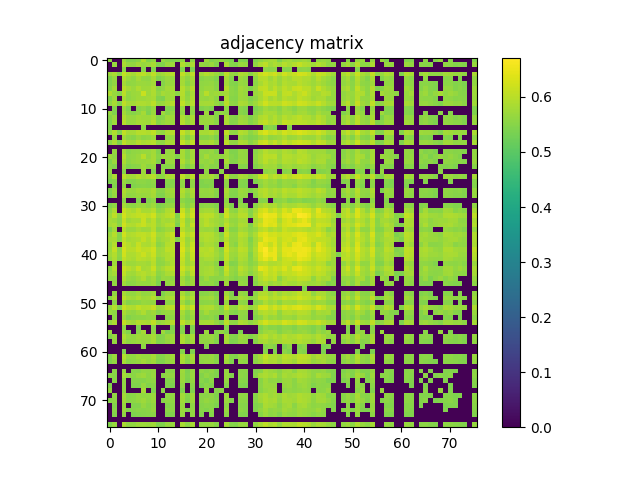

Values plotted in this chart, from the file beside it:
5.607999999999999652e-01, 0.000000000000000000e+00, 0.000000000000000000e+00, 5.723000000000000309e-01, 5.439399999999999791e-01, 5.480800000000000116e-01, 5.516400000000000192e-01, 5.920100000000000362e-01, 5.470300000000000162e-01, 5.609100000000000197e-01, 0.000000000000000000e+00, 5.687100000000000488e-01, 5.495900000000000230e-01, 5.442299999999999915e-01, 5.431099999999999817e-01, 5.598199999999999843e-01, 0.000000000000000000e+00, 5.563000000000000167e-01, 0.000000000000000000e+00, 0.000000000000000000e+00, 5.732500000000000373e-01, 5.435100000000000486e-01, 5.535600000000000520e-01, 5.625599999999999490e-01
0.000000000000000000e+00, 5.681500000000000439e-01, 0.000000000000000000e+00, 5.874000000000000332e-01, 5.664200000000000346e-01, 5.627199999999999980e-01, 5.794599999999999751e-01, 5.668699999999999850e-01, 5.720100000000000184e-01, 5.827099999999999502e-01, 5.463900000000000423e-01, 5.442799999999999860e-01, 5.697799999999999532e-01, 5.740499999999999492e-01, 0.000000000000000000e+00, 5.908700000000000063e-01, 5.638900000000000023e-01, 5.871600000000000152e-01, 0.000000000000000000e+00, 5.641699999999999493e-01, 5.598199999999999843e-01, 5.702700000000000546e-01, 5.474799999999999667e-01, 0.000000000000000000e+00
0.000000000000000000e+00, 0.000000000000000000e+00, 0.000000000000000000e+00, 5.508499999999999508e-01, 0.000000000000000000e+00, 0.000000000000000000e+00, 0.000000000000000000e+00, 5.481800000000000006e-01, 0.000000000000000000e+00, 5.446400000000000130e-01, 0.000000000000000000e+00, 0.000000000000000000e+00, 0.000000000000000000e+00, 0.000000000000000000e+00, 0.000000000000000000e+00, 5.449500000000000455e-01, 0.000000000000000000e+00, 5.423700000000000188e-01, 0.000000000000000000e+00, 0.000000000000000000e+00, 0.000000000000000000e+00, 0.000000000000000000e+00, 0.000000000000000000e+00, 0.000000000000000000e+00
5.723000000000000309e-01, 5.874000000000000332e-01, 5.508499999999999508e-01, 6.091999999999999638e-01, 5.880999999999999561e-01, 5.809299999999999464e-01, 5.997999999999999998e-01, 6.008700000000000152e-01, 5.842600000000000016e-01, 6.050900000000000167e-01, 5.706200000000000161e-01, 5.776400000000000423e-01, 5.914899999999999602e-01, 5.968700000000000117e-01, 0.000000000000000000e+00, 6.083899999999999864e-01, 5.786999999999999922e-01, 6.055000000000000382e-01, 0.000000000000000000e+00, 5.785000000000000142e-01, 5.934700000000000530e-01, 5.837299999999999711e-01, 5.699899999999999967e-01, 5.521599999999999842e-01
5.439399999999999791e-01, 5.664200000000000346e-01, 0.000000000000000000e+00, 5.880999999999999561e-01, 5.704200000000000381e-01, 5.593700000000000339e-01, 5.802100000000000035e-01, 5.625400000000000400e-01, 5.607699999999999907e-01, 5.806299999999999795e-01, 5.446299999999999475e-01, 5.538399999999999990e-01, 5.695200000000000262e-01, 5.676200000000000134e-01, 0.000000000000000000e+00, 5.818799999999999528e-01, 5.601099999999999968e-01, 5.802199999999999580e-01, 0.000000000000000000e+00, 5.518199999999999772e-01, 5.603700000000000347e-01, 5.579499999999999460e-01, 5.449399999999999800e-01, 0.000000000000000000e+00
5.480800000000000116e-01, 5.627299999999999525e-01, 0.000000000000000000e+00, 5.809299999999999464e-01, 5.593700000000000339e-01, 5.613000000000000211e-01, 5.706599999999999451e-01, 5.695999999999999952e-01, 5.678699999999999859e-01, 5.792699999999999516e-01, 0.000000000000000000e+00, 5.490099999999999980e-01, 5.670600000000000085e-01, 5.702399999999999691e-01, 0.000000000000000000e+00, 5.806700000000000195e-01, 5.529699999999999616e-01, 5.775599999999999623e-01, 0.000000000000000000e+00, 5.611399999999999721e-01, 5.631399999999999739e-01, 5.645900000000000363e-01, 5.524000000000000021e-01, 0.000000000000000000e+00
5.516400000000000192e-01, 5.794599999999999751e-01, 0.000000000000000000e+00, 5.997999999999999998e-01, 5.802100000000000035e-01, 5.706599999999999451e-01, 5.898700000000000054e-01, 5.734900000000000553e-01, 5.747700000000000031e-01, 5.895700000000000385e-01, 5.530300000000000216e-01, 5.593500000000000139e-01, 5.790399999999999991e-01, 5.812500000000000444e-01, 0.000000000000000000e+00, 5.967400000000000482e-01, 5.695700000000000207e-01, 5.953600000000000003e-01, 0.000000000000000000e+00, 5.635200000000000209e-01, 5.698400000000000132e-01, 5.714099999999999735e-01, 5.543500000000000094e-01, 0.000000000000000000e+00
5.920100000000000362e-01, 5.668800000000000505e-01, 5.481800000000000006e-01, 6.008700000000000152e-01, 5.625400000000000400e-01, 5.695999999999999952e-01, 5.734900000000000553e-01, 6.159200000000000230e-01, 5.739900000000000002e-01, 5.896799999999999820e-01, 5.593200000000000394e-01, 5.814599999999999769e-01, 5.739900000000000002e-01, 5.777600000000000513e-01, 5.542700000000000404e-01, 5.954800000000000093e-01, 5.570300000000000251e-01, 5.867499999999999938e-01, 0.000000000000000000e+00, 5.689999999999999503e-01, 5.989799999999999569e-01, 5.706999999999999851e-01, 5.767400000000000304e-01, 5.712500000000000355e-01
5.470300000000000162e-01, 5.720100000000000184e-01, 0.000000000000000000e+00, 5.842600000000000016e-01, 5.607699999999999907e-01, 5.678699999999999859e-01, 5.747700000000000031e-01, 5.739900000000000002e-01, 5.783500000000000307e-01, 5.822300000000000253e-01, 5.466400000000000148e-01, 5.428699999999999637e-01, 5.729300000000000503e-01, 5.740100000000000202e-01, 0.000000000000000000e+00, 5.923699999999999521e-01, 5.630899999999999794e-01, 5.904399999999999649e-01, 0.000000000000000000e+00, 5.678900000000000059e-01, 5.659800000000000386e-01, 5.738499999999999712e-01, 5.565200000000000147e-01, 0.000000000000000000e+00
5.609100000000000197e-01, 5.827099999999999502e-01, 5.446400000000000130e-01, 6.050900000000000167e-01, 5.806299999999999795e-01, 5.792699999999999516e-01, 5.895700000000000385e-01, 5.896799999999999820e-01, 5.822300000000000253e-01, 6.014500000000000401e-01, 5.643000000000000238e-01, 5.705500000000000016e-01, 5.823800000000000088e-01, 5.959999999999999742e-01, 0.000000000000000000e+00, 6.072899999999999965e-01, 5.735099999999999643e-01, 5.978200000000000180e-01, 0.000000000000000000e+00, 5.787700000000000067e-01, 5.808799999999999519e-01, 5.814799999999999969e-01, 5.658800000000000496e-01, 5.445900000000000185e-01
0.000000000000000000e+00, 5.463900000000000423e-01, 0.000000000000000000e+00, 5.706200000000000161e-01, 5.446299999999999475e-01, 0.000000000000000000e+00, 5.530300000000000216e-01, 5.593200000000000394e-01, 5.466400000000000148e-01, 5.643000000000000238e-01, 0.000000000000000000e+00, 0.000000000000000000e+00, 5.473799999999999777e-01, 5.532299999999999995e-01, 0.000000000000000000e+00, 5.668100000000000360e-01, 0.000000000000000000e+00, 5.617600000000000371e-01, 0.000000000000000000e+00, 5.434299999999999686e-01, 5.520699999999999497e-01, 5.454799999999999649e-01, 0.000000000000000000e+00, 0.000000000000000000e+00
5.687100000000000488e-01, 5.442799999999999860e-01, 0.000000000000000000e+00, 5.776400000000000423e-01, 5.538399999999999990e-01, 5.490099999999999980e-01, 5.593500000000000139e-01, 5.814599999999999769e-01, 5.428699999999999637e-01, 5.705500000000000016e-01, 0.000000000000000000e+00, 5.734099999999999753e-01, 5.505100000000000549e-01, 5.642099999999999893e-01, 0.000000000000000000e+00, 5.631399999999999739e-01, 0.000000000000000000e+00, 5.586799999999999544e-01, 0.000000000000000000e+00, 0.000000000000000000e+00, 5.719199999999999839e-01, 0.000000000000000000e+00, 5.516999999999999682e-01, 5.614099999999999646e-01
5.495900000000000230e-01, 5.697799999999999532e-01, 0.000000000000000000e+00, 5.914899999999999602e-01, 5.695200000000000262e-01, 5.670600000000000085e-01, 5.790399999999999991e-01, 5.739900000000000002e-01, 5.729300000000000503e-01, 5.823800000000000088e-01, 5.473799999999999777e-01, 5.505100000000000549e-01, 5.745500000000000052e-01, 5.766700000000000159e-01, 0.000000000000000000e+00, 5.888299999999999645e-01, 5.635799999999999699e-01, 5.871800000000000352e-01, 0.000000000000000000e+00, 5.631399999999999739e-01, 5.670399999999999885e-01, 5.683500000000000218e-01, 5.532299999999999995e-01, 0.000000000000000000e+00
5.442299999999999915e-01, 5.740499999999999492e-01, 0.000000000000000000e+00, 5.968700000000000117e-01, 5.676200000000000134e-01, 5.702399999999999691e-01, 5.812500000000000444e-01, 5.777600000000000513e-01, 5.740100000000000202e-01, 5.959999999999999742e-01, 5.532299999999999995e-01, 5.642099999999999893e-01, 5.766700000000000159e-01, 5.697299999999999587e-01, 0.000000000000000000e+00, 5.963300000000000267e-01, 5.686499999999999888e-01, 5.835700000000000331e-01, 0.000000000000000000e+00, 5.716999999999999860e-01, 5.710399999999999920e-01, 5.707200000000000051e-01, 5.544999999999999929e-01, 0.000000000000000000e+00
5.431099999999999817e-01, 0.000000000000000000e+00, 0.000000000000000000e+00, 0.000000000000000000e+00, 0.000000000000000000e+00, 0.000000000000000000e+00, 0.000000000000000000e+00, 5.542700000000000404e-01, 0.000000000000000000e+00, 0.000000000000000000e+00, 0.000000000000000000e+00, 0.000000000000000000e+00, 0.000000000000000000e+00, 0.000000000000000000e+00, 0.000000000000000000e+00, 0.000000000000000000e+00, 0.000000000000000000e+00, 0.000000000000000000e+00, 0.000000000000000000e+00, 0.000000000000000000e+00, 5.448800000000000310e-01, 0.000000000000000000e+00, 0.000000000000000000e+00, 0.000000000000000000e+00
5.598199999999999843e-01, 5.908700000000000063e-01, 5.449500000000000455e-01, 6.083899999999999864e-01, 5.818799999999999528e-01, 5.806700000000000195e-01, 5.967400000000000482e-01, 5.954899999999999638e-01, 5.923699999999999521e-01, 6.072899999999999965e-01, 5.668100000000000360e-01, 5.631399999999999739e-01, 5.888299999999999645e-01, 5.963300000000000267e-01, 0.000000000000000000e+00, 6.112300000000000511e-01, 5.802199999999999580e-01, 6.084899999999999753e-01, 0.000000000000000000e+00, 5.847200000000000175e-01, 5.836900000000000421e-01, 5.903100000000000014e-01, 5.712599999999999900e-01, 0.000000000000000000e+00
0.000000000000000000e+00, 5.638900000000000023e-01, 0.000000000000000000e+00, 5.786999999999999922e-01, 5.601099999999999968e-01, 5.529699999999999616e-01, 5.695700000000000207e-01, 5.570300000000000251e-01, 5.630899999999999794e-01, 5.735099999999999643e-01, 0.000000000000000000e+00, 0.000000000000000000e+00, 5.635799999999999699e-01, 5.686499999999999888e-01, 0.000000000000000000e+00, 5.802199999999999580e-01, 5.494799999999999685e-01, 5.773000000000000353e-01, 0.000000000000000000e+00, 5.532000000000000250e-01, 5.510199999999999543e-01, 5.598199999999999843e-01, 5.418199999999999683e-01, 0.000000000000000000e+00
5.563000000000000167e-01, 5.871600000000000152e-01, 5.423700000000000188e-01, 6.055000000000000382e-01, 5.802199999999999580e-01, 5.775599999999999623e-01, 5.953600000000000003e-01, 5.867499999999999938e-01, 5.904399999999999649e-01, 5.978200000000000180e-01, 5.617600000000000371e-01, 5.586799999999999544e-01, 5.871800000000000352e-01, 5.835700000000000331e-01, 0.000000000000000000e+00, 6.084899999999999753e-01, 5.773000000000000353e-01, 6.065199999999999481e-01, 0.000000000000000000e+00, 5.798299999999999566e-01, 5.785099999999999687e-01, 5.856000000000000094e-01, 5.643500000000000183e-01, 0.000000000000000000e+00
0.000000000000000000e+00, 0.000000000000000000e+00, 0.000000000000000000e+00, 0.000000000000000000e+00, 0.000000000000000000e+00, 0.000000000000000000e+00, 0.000000000000000000e+00, 0.000000000000000000e+00, 0.000000000000000000e+00, 0.000000000000000000e+00, 0.000000000000000000e+00, 0.000000000000000000e+00, 0.000000000000000000e+00, 0.000000000000000000e+00, 0.000000000000000000e+00, 0.000000000000000000e+00, 0.000000000000000000e+00, 0.000000000000000000e+00, 0.000000000000000000e+00, 0.000000000000000000e+00, 0.000000000000000000e+00, 0.000000000000000000e+00, 0.000000000000000000e+00, 0.000000000000000000e+00
0.000000000000000000e+00, 5.641800000000000148e-01, 0.000000000000000000e+00, 5.785000000000000142e-01, 5.518199999999999772e-01, 5.611399999999999721e-01, 5.635200000000000209e-01, 5.689999999999999503e-01, 5.678900000000000059e-01, 5.787700000000000067e-01, 5.434299999999999686e-01, 0.000000000000000000e+00, 5.631300000000000194e-01, 5.716999999999999860e-01, 0.000000000000000000e+00, 5.847200000000000175e-01, 5.532000000000000250e-01, 5.798299999999999566e-01, 0.000000000000000000e+00, 5.631699999999999484e-01, 5.603500000000000147e-01, 5.672399999999999665e-01, 5.501599999999999824e-01, 0.000000000000000000e+00
5.732500000000000373e-01, 5.598199999999999843e-01, 0.000000000000000000e+00, 5.934700000000000530e-01, 5.603700000000000347e-01, 5.631399999999999739e-01, 5.698400000000000132e-01, 5.989799999999999569e-01, 5.659800000000000386e-01, 5.808799999999999519e-01, 5.520699999999999497e-01, 5.719199999999999839e-01, 5.670399999999999885e-01, 5.710399999999999920e-01, 5.448800000000000310e-01, 5.836900000000000421e-01, 5.510199999999999543e-01, 5.785099999999999687e-01, 0.000000000000000000e+00, 5.603500000000000147e-01, 5.811399999999999899e-01, 5.621699999999999475e-01, 5.650100000000000122e-01, 5.605499999999999927e-01
5.435100000000000486e-01, 5.702700000000000546e-01, 0.000000000000000000e+00, 5.837299999999999711e-01, 5.579499999999999460e-01, 5.645799999999999708e-01, 5.714099999999999735e-01, 5.706999999999999851e-01, 5.738499999999999712e-01, 5.814899999999999514e-01, 5.454799999999999649e-01, 0.000000000000000000e+00, 5.683500000000000218e-01, 5.707200000000000051e-01, 0.000000000000000000e+00, 5.903199999999999559e-01, 5.598199999999999843e-01, 5.856000000000000094e-01, 0.000000000000000000e+00, 5.672399999999999665e-01, 5.621599999999999930e-01, 5.707299999999999596e-01, 5.520899999999999697e-01, 0.000000000000000000e+00
5.535600000000000520e-01, 5.474799999999999667e-01, 0.000000000000000000e+00, 5.699899999999999967e-01, 5.449399999999999800e-01, 5.524000000000000021e-01, 5.543500000000000094e-01, 5.767400000000000304e-01, 5.565200000000000147e-01, 5.658800000000000496e-01, 0.000000000000000000e+00, 5.516999999999999682e-01, 5.532299999999999995e-01, 5.544999999999999929e-01, 0.000000000000000000e+00, 5.712599999999999900e-01, 5.418199999999999683e-01, 5.643500000000000183e-01, 0.000000000000000000e+00, 5.501599999999999824e-01, 5.650100000000000122e-01, 5.520899999999999697e-01, 5.514799999999999702e-01, 0.000000000000000000e+00
5.625599999999999490e-01, 0.000000000000000000e+00, 0.000000000000000000e+00, 5.521599999999999842e-01, 0.000000000000000000e+00, 0.000000000000000000e+00, 0.000000000000000000e+00, 5.712500000000000355e-01, 0.000000000000000000e+00, 5.445900000000000185e-01, 0.000000000000000000e+00, 5.614099999999999646e-01, 0.000000000000000000e+00, 0.000000000000000000e+00, 0.000000000000000000e+00, 0.000000000000000000e+00, 0.000000000000000000e+00, 0.000000000000000000e+00, 0.000000000000000000e+00, 0.000000000000000000e+00, 5.605499999999999927e-01, 0.000000000000000000e+00, 0.000000000000000000e+00, 5.569699999999999651e-01
5.521200000000000552e-01, 5.853099999999999969e-01, 0.000000000000000000e+00, 6.013899999999999801e-01, 5.800600000000000200e-01, 5.778999999999999693e-01, 5.939100000000000490e-01, 5.797299999999999676e-01, 5.879699999999999926e-01, 5.987700000000000244e-01, 5.583099999999999730e-01, 5.570599999999999996e-01, 5.851800000000000335e-01, 5.869699999999999918e-01, 0.000000000000000000e+00, 6.076599999999999779e-01, 5.766700000000000159e-01, 6.035899999999999599e-01, 0.000000000000000000e+00, 5.764200000000000434e-01, 5.741500000000000492e-01, 5.837400000000000366e-01, 5.601699999999999458e-01, 0.000000000000000000e+00
5.427499999999999547e-01, 5.492399999999999505e-01, 0.000000000000000000e+00, 5.672000000000000375e-01, 5.483500000000000041e-01, 5.493299999999999850e-01, 5.578899999999999970e-01, 5.571599999999999886e-01, 5.522599999999999731e-01, 5.586799999999999544e-01, 0.000000000000000000e+00, 0.000000000000000000e+00, 5.516799999999999482e-01, 5.502200000000000424e-01, 0.000000000000000000e+00, 5.613500000000000156e-01, 0.000000000000000000e+00, 5.620000000000000551e-01, 0.000000000000000000e+00, 5.445799999999999530e-01, 5.518699999999999717e-01, 5.495999999999999774e-01, 0.000000000000000000e+00, 0.000000000000000000e+00
0.000000000000000000e+00, 5.449100000000000055e-01, 0.000000000000000000e+00, 5.593000000000000194e-01, 0.000000000000000000e+00, 5.433599999999999541e-01, 5.490300000000000180e-01, 5.508399999999999963e-01, 5.495799999999999574e-01, 5.558800000000000407e-01, 0.000000000000000000e+00, 0.000000000000000000e+00, 5.466199999999999948e-01, 5.510000000000000453e-01, 0.000000000000000000e+00, 5.606799999999999562e-01, 0.000000000000000000e+00, 5.588699999999999779e-01, 0.000000000000000000e+00, 5.439699999999999536e-01, 5.433700000000000196e-01, 5.484599999999999476e-01, 0.000000000000000000e+00, 0.000000000000000000e+00
5.439800000000000191e-01, 5.712399999999999700e-01, 0.000000000000000000e+00, 5.885099999999999776e-01, 5.691899999999999737e-01, 5.680500000000000549e-01, 5.792899999999999716e-01, 5.743899999999999562e-01, 5.743099999999999872e-01, 5.864800000000000013e-01, 5.509199999999999653e-01, 5.528899999999999926e-01, 5.741800000000000237e-01, 5.784299999999999997e-01, 0.000000000000000000e+00, 5.929299999999999571e-01, 5.665400000000000436e-01, 5.883000000000000451e-01, 0.000000000000000000e+00, 5.665599999999999525e-01, 5.658300000000000551e-01, 5.703399999999999581e-01, 5.533799999999999830e-01, 0.000000000000000000e+00
5.419100000000000028e-01, 5.640800000000000258e-01, 0.000000000000000000e+00, 5.823500000000000343e-01, 5.590500000000000469e-01, 5.630100000000000104e-01, 5.701899999999999746e-01, 5.685000000000000053e-01, 5.692899999999999627e-01, 5.798100000000000476e-01, 5.445499999999999785e-01, 5.435499999999999776e-01, 5.667999999999999705e-01, 5.721399999999999819e-01, 0.000000000000000000e+00, 5.850899999999999990e-01, 5.566400000000000237e-01, 5.829600000000000337e-01, 0.000000000000000000e+00, 5.624900000000000455e-01, 5.612800000000000011e-01, 5.659300000000000441e-01, 5.501000000000000334e-01, 0.000000000000000000e+00
0.000000000000000000e+00, 0.000000000000000000e+00, 0.000000000000000000e+00, 5.549199999999999688e-01, 0.000000000000000000e+00, 0.000000000000000000e+00, 5.440300000000000136e-01, 0.000000000000000000e+00, 5.444299999999999695e-01, 5.574900000000000411e-01, 0.000000000000000000e+00, 0.000000000000000000e+00, 5.432099999999999707e-01, 5.490099999999999980e-01, 0.000000000000000000e+00, 5.569199999999999706e-01, 5.432900000000000507e-01, 5.543200000000000349e-01, 0.000000000000000000e+00, 0.000000000000000000e+00, 0.000000000000000000e+00, 0.000000000000000000e+00, 0.000000000000000000e+00, 0.000000000000000000e+00
5.446400000000000130e-01, 5.590500000000000469e-01, 0.000000000000000000e+00, 5.816400000000000459e-01, 5.601699999999999458e-01, 5.571000000000000396e-01, 5.680399999999999894e-01, 5.695500000000000007e-01, 5.605299999999999727e-01, 5.729100000000000303e-01, 5.427800000000000402e-01, 5.491099999999999870e-01, 5.616400000000000281e-01, 5.639800000000000368e-01, 0.000000000000000000e+00, 5.764399999999999524e-01, 5.503500000000000059e-01, 5.736299999999999732e-01, 0.000000000000000000e+00, 5.538999999999999480e-01, 5.608199999999999852e-01, 5.583000000000000185e-01, 5.480199999999999516e-01, 0.000000000000000000e+00
5.595499999999999918e-01, 5.889999999999999680e-01, 0.000000000000000000e+00, 6.132300000000000528e-01, 5.943599999999999994e-01, 5.846099999999999630e-01, 6.047599999999999643e-01, 5.829400000000000137e-01, 5.844200000000000506e-01, 5.978999999999999870e-01, 5.566600000000000437e-01, 5.646499999999999853e-01, 5.899900000000000144e-01, 5.967500000000000027e-01, 0.000000000000000000e+00, 6.138500000000000068e-01, 5.706900000000000306e-01, 6.118599999999999595e-01, 0.000000000000000000e+00, 5.746599999999999486e-01, 5.816000000000000059e-01, 5.809999999999999609e-01, 5.636299999999999644e-01, 0.000000000000000000e+00
5.738400000000000167e-01, 6.038599999999999524e-01, 5.601399999999999713e-01, 6.258200000000000429e-01, 5.975399999999999601e-01, 6.012499999999999512e-01, 6.102400000000000047e-01, 6.160099999999999465e-01, 6.034699999999999509e-01, 6.220200000000000173e-01, 5.792100000000000026e-01, 5.871800000000000352e-01, 6.000900000000000123e-01, 6.107599999999999696e-01, 5.430500000000000327e-01, 6.337800000000000100e-01, 5.826999999999999957e-01, 6.220900000000000318e-01, 0.000000000000000000e+00, 5.963899999999999757e-01, 6.055800000000000072e-01, 6.027599999999999625e-01, 5.816500000000000004e-01, 5.577600000000000335e-01
5.800699999999999745e-01, 5.767200000000000104e-01, 5.546999999999999709e-01, 6.117899999999999450e-01, 5.751699999999999591e-01, 5.832300000000000262e-01, 5.843399999999999705e-01, 6.150200000000000111e-01, 5.802000000000000490e-01, 6.020999999999999686e-01, 5.662500000000000311e-01, 5.839999999999999636e-01, 5.780300000000000438e-01, 5.883300000000000196e-01, 5.541700000000000514e-01, 6.089700000000000113e-01, 5.623700000000000365e-01, 5.936000000000000165e-01, 0.000000000000000000e+00, 5.824500000000000233e-01, 5.993699999999999584e-01, 5.827400000000000357e-01, 5.755200000000000315e-01, 5.676099999999999479e-01
5.817200000000000149e-01, 5.889100000000000446e-01, 5.581899999999999640e-01, 6.232400000000000162e-01, 5.930900000000000061e-01, 5.913100000000000023e-01, 6.042499999999999538e-01, 6.140200000000000102e-01, 5.929600000000000426e-01, 6.019400000000000306e-01, 5.701399999999999801e-01, 5.817499999999999893e-01, 5.933599999999999985e-01, 6.014300000000000201e-01, 5.421599999999999753e-01, 6.166300000000000114e-01, 5.681800000000000184e-01, 6.122400000000000064e-01, 0.000000000000000000e+00, 5.835599999999999676e-01, 6.016700000000000381e-01, 5.894399999999999640e-01, 5.792699999999999516e-01, 5.620500000000000496e-01
5.442599999999999660e-01, 5.783800000000000052e-01, 0.000000000000000000e+00, 5.965399999999999592e-01, 5.714299999999999935e-01, 5.711899999999999755e-01, 5.837200000000000166e-01, 5.718199999999999950e-01, 5.752500000000000391e-01, 5.993800000000000239e-01, 5.534400000000000430e-01, 5.618699999999999806e-01, 5.767900000000000249e-01, 5.778499999999999748e-01, 0.000000000000000000e+00, 6.003899999999999793e-01, 5.742800000000000127e-01, 5.875799999999999912e-01, 0.000000000000000000e+00, 5.722000000000000419e-01, 5.698499999999999677e-01, 5.740600000000000147e-01, 5.526100000000000456e-01, 0.000000000000000000e+00
5.695099999999999607e-01, 5.964099999999999957e-01, 5.507300000000000528e-01, 6.216199999999999504e-01, 5.927099999999999591e-01, 5.942699999999999649e-01, 6.055000000000000382e-01, 6.064300000000000246e-01, 5.984899999999999665e-01, 6.204600000000000115e-01, 5.774000000000000243e-01, 5.780399999999999983e-01, 5.969999999999999751e-01, 6.111799999999999455e-01, 0.000000000000000000e+00, 6.250499999999999945e-01, 5.887999999999999901e-01, 6.140499999999999847e-01, 0.000000000000000000e+00, 5.907200000000000228e-01, 5.969299999999999606e-01, 5.949600000000000444e-01, 5.761199999999999655e-01, 5.502700000000000369e-01
5.792599999999999971e-01, 5.846099999999999630e-01, 5.501599999999999824e-01, 6.045800000000000063e-01, 5.804599999999999760e-01, 5.871100000000000207e-01, 5.910699999999999843e-01, 6.109900000000000331e-01, 5.883599999999999941e-01, 6.114600000000000035e-01, 5.682500000000000329e-01, 5.783399999999999652e-01, 5.865700000000000358e-01, 6.045700000000000518e-01, 5.471000000000000307e-01, 6.114199999999999635e-01, 5.693099999999999827e-01, 5.991499999999999604e-01, 0.000000000000000000e+00, 5.847799999999999665e-01, 5.929799999999999516e-01, 5.893699999999999495e-01, 5.771500000000000519e-01, 5.561700000000000532e-01
5.645499999999999963e-01, 5.939900000000000180e-01, 0.000000000000000000e+00, 6.128000000000000114e-01, 5.973500000000000476e-01, 5.826999999999999957e-01, 6.123199999999999754e-01, 5.883500000000000396e-01, 5.854599999999999804e-01, 6.025599999999999845e-01, 5.557400000000000118e-01, 5.660600000000000076e-01, 5.934399999999999675e-01, 5.984099999999999975e-01, 0.000000000000000000e+00, 6.194499999999999451e-01, 5.738100000000000422e-01, 6.155899999999999705e-01, 0.000000000000000000e+00, 5.708100000000000396e-01, 5.865399999999999503e-01, 5.823899999999999633e-01, 5.669399999999999995e-01, 0.000000000000000000e+00
5.685400000000000453e-01, 6.087099999999999733e-01, 5.555499999999999883e-01, 6.290599999999999525e-01, 5.997400000000000508e-01, 5.987599999999999589e-01, 6.174399999999999888e-01, 6.046099999999999808e-01, 6.081400000000000139e-01, 6.236399999999999721e-01, 5.739600000000000257e-01, 5.785000000000000142e-01, 6.049600000000000533e-01, 6.022999999999999465e-01, 0.000000000000000000e+00, 6.326300000000000257e-01, 5.854200000000000514e-01, 6.237200000000000522e-01, 0.000000000000000000e+00, 5.979299999999999615e-01, 5.950100000000000389e-01, 6.029600000000000515e-01, 5.760800000000000365e-01, 5.527100000000000346e-01
5.765099999999999669e-01, 5.952499999999999458e-01, 5.567699999999999871e-01, 6.229500000000000037e-01, 5.887599999999999500e-01, 5.895200000000000440e-01, 6.019200000000000106e-01, 6.175100000000000033e-01, 5.969100000000000517e-01, 6.166300000000000114e-01, 5.726499999999999924e-01, 5.807600000000000540e-01, 5.926099999999999701e-01, 6.005099999999999882e-01, 0.000000000000000000e+00, 6.240400000000000391e-01, 5.733399999999999608e-01, 6.151200000000000001e-01, 0.000000000000000000e+00, 5.905299999999999994e-01, 5.995700000000000474e-01, 5.951199999999999823e-01, 5.785500000000000087e-01, 5.562099999999999822e-01
5.655900000000000372e-01, 5.886900000000000466e-01, 5.528899999999999926e-01, 6.084300000000000264e-01, 5.891499999999999515e-01, 5.829100000000000392e-01, 6.018499999999999961e-01, 5.966299999999999937e-01, 5.918600000000000527e-01, 6.033899999999999819e-01, 5.594400000000000484e-01, 5.688499999999999668e-01, 5.905700000000000394e-01, 5.920499999999999652e-01, 0.000000000000000000e+00, 6.116599999999999815e-01, 5.712300000000000155e-01, 6.101900000000000102e-01, 0.000000000000000000e+00, 5.761399999999999855e-01, 5.863300000000000178e-01, 5.854700000000000459e-01, 5.717299999999999605e-01, 5.506799999999999473e-01
0.000000000000000000e+00, 5.748799999999999466e-01, 0.000000000000000000e+00, 5.889299999999999535e-01, 5.729600000000000248e-01, 5.740600000000000147e-01, 5.798900000000000166e-01, 5.810899999999999954e-01, 5.756000000000000005e-01, 5.990400000000000169e-01, 5.574000000000000066e-01, 5.606299999999999617e-01, 5.763700000000000490e-01, 5.923899999999999721e-01, 0.000000000000000000e+00, 6.040699999999999958e-01, 5.702399999999999691e-01, 5.907599999999999518e-01, 0.000000000000000000e+00, 5.726299999999999724e-01, 5.698400000000000132e-01, 5.742399999999999727e-01, 5.551399999999999668e-01, 0.000000000000000000e+00
5.606999999999999762e-01, 5.952899999999999858e-01, 0.000000000000000000e+00, 6.149900000000000366e-01, 5.989700000000000024e-01, 5.871499999999999497e-01, 6.138200000000000323e-01, 5.808499999999999774e-01, 5.863300000000000178e-01, 6.159099999999999575e-01, 5.678400000000000114e-01, 5.801100000000000145e-01, 6.002999999999999448e-01, 6.037799999999999834e-01, 0.000000000000000000e+00, 6.193400000000000016e-01, 5.883699999999999486e-01, 6.118099999999999650e-01, 0.000000000000000000e+00, 5.762000000000000455e-01, 5.798600000000000421e-01, 5.856700000000000239e-01, 5.646600000000000508e-01, 5.475700000000000012e-01
5.670500000000000540e-01, 5.815200000000000369e-01, 0.000000000000000000e+00, 6.061199999999999921e-01, 5.788200000000000012e-01, 5.756000000000000005e-01, 5.914300000000000113e-01, 5.974199999999999511e-01, 5.868299999999999628e-01, 5.966000000000000192e-01, 5.567999999999999616e-01, 5.683200000000000474e-01, 5.851100000000000190e-01, 5.914899999999999602e-01, 0.000000000000000000e+00, 6.045599999999999863e-01, 5.687999999999999723e-01, 6.043500000000000538e-01, 0.000000000000000000e+00, 5.769800000000000484e-01, 5.831300000000000372e-01, 5.852500000000000480e-01, 5.704900000000000526e-01, 5.490399999999999725e-01
5.588499999999999579e-01, 5.598199999999999843e-01, 0.000000000000000000e+00, 5.895599999999999730e-01, 5.670100000000000140e-01, 5.618699999999999806e-01, 5.745400000000000507e-01, 5.901899999999999924e-01, 5.647600000000000398e-01, 5.792500000000000426e-01, 5.478100000000000191e-01, 5.681899999999999729e-01, 5.662800000000000056e-01, 5.618900000000000006e-01, 0.000000000000000000e+00, 5.794599999999999751e-01, 5.484799999999999676e-01, 5.759699999999999820e-01, 0.000000000000000000e+00, 5.536999999999999700e-01, 5.745200000000000307e-01, 5.585900000000000309e-01, 5.556100000000000483e-01, 5.581300000000000150e-01
0.000000000000000000e+00, 5.630199999999999649e-01, 0.000000000000000000e+00, 5.767499999999999849e-01, 5.559899999999999842e-01, 5.581000000000000405e-01, 5.671500000000000430e-01, 5.642399999999999638e-01, 5.643200000000000438e-01, 5.741000000000000547e-01, 5.421399999999999553e-01, 0.000000000000000000e+00, 5.620699999999999585e-01, 5.695599999999999552e-01, 0.000000000000000000e+00, 5.811399999999999899e-01, 5.560100000000000042e-01, 5.766000000000000014e-01, 0.000000000000000000e+00, 5.606999999999999762e-01, 5.576299999999999590e-01, 5.625299999999999745e-01, 5.455900000000000194e-01, 0.000000000000000000e+00
0.000000000000000000e+00, 0.000000000000000000e+00, 0.000000000000000000e+00, 0.000000000000000000e+00, 0.000000000000000000e+00, 0.000000000000000000e+00, 0.000000000000000000e+00, 0.000000000000000000e+00, 0.000000000000000000e+00, 0.000000000000000000e+00, 0.000000000000000000e+00, 0.000000000000000000e+00, 0.000000000000000000e+00, 0.000000000000000000e+00, 0.000000000000000000e+00, 0.000000000000000000e+00, 0.000000000000000000e+00, 0.000000000000000000e+00, 0.000000000000000000e+00, 0.000000000000000000e+00, 0.000000000000000000e+00, 0.000000000000000000e+00, 0.000000000000000000e+00, 0.000000000000000000e+00
0.000000000000000000e+00, 5.627499999999999725e-01, 0.000000000000000000e+00, 5.829999999999999627e-01, 5.658900000000000041e-01, 5.624299999999999855e-01, 5.756999999999999895e-01, 5.615499999999999936e-01, 5.645700000000000163e-01, 5.747299999999999631e-01, 0.000000000000000000e+00, 5.439599999999999991e-01, 5.666600000000000525e-01, 5.707299999999999596e-01, 0.000000000000000000e+00, 5.839600000000000346e-01, 5.535799999999999610e-01, 5.788600000000000412e-01, 0.000000000000000000e+00, 5.528100000000000236e-01, 5.543299999999999894e-01, 5.613500000000000156e-01, 5.429800000000000182e-01, 0.000000000000000000e+00
5.484400000000000386e-01, 5.825799999999999867e-01, 0.000000000000000000e+00, 6.010199999999999987e-01, 5.802199999999999580e-01, 5.769800000000000484e-01, 5.899799999999999489e-01, 5.763000000000000345e-01, 5.794300000000000006e-01, 5.999200000000000088e-01, 5.577199999999999935e-01, 5.626200000000000090e-01, 5.800199999999999800e-01, 5.897999999999999909e-01, 0.000000000000000000e+00, 6.058999999999999941e-01, 5.760399999999999965e-01, 5.932399999999999896e-01, 0.000000000000000000e+00, 5.714599999999999680e-01, 5.730499999999999483e-01, 5.771800000000000264e-01, 5.560300000000000242e-01, 0.000000000000000000e+00
0.000000000000000000e+00, 5.549699999999999633e-01, 0.000000000000000000e+00, 5.721000000000000529e-01, 5.497499999999999609e-01, 5.558400000000000007e-01, 5.576200000000000045e-01, 5.670600000000000085e-01, 5.638900000000000023e-01, 5.631800000000000139e-01, 0.000000000000000000e+00, 0.000000000000000000e+00, 5.576200000000000045e-01, 5.623599999999999710e-01, 0.000000000000000000e+00, 5.778100000000000458e-01, 5.458699999999999664e-01, 5.732500000000000373e-01, 0.000000000000000000e+00, 5.542000000000000259e-01, 5.563000000000000167e-01, 5.594200000000000284e-01, 5.469500000000000473e-01, 0.000000000000000000e+00
5.620600000000000041e-01, 5.956399999999999473e-01, 5.477999999999999536e-01, 6.156300000000000106e-01, 5.942300000000000360e-01, 5.875899999999999457e-01, 6.068099999999999605e-01, 5.927999999999999936e-01, 5.960100000000000398e-01, 6.112800000000000455e-01, 5.693099999999999827e-01, 5.730399999999999938e-01, 5.966399999999999482e-01, 6.018700000000000161e-01, 0.000000000000000000e+00, 6.194600000000000106e-01, 5.866599999999999593e-01, 6.140099999999999447e-01, 0.000000000000000000e+00, 5.826099999999999612e-01, 5.894899999999999585e-01, 5.902699999999999614e-01, 5.709100000000000286e-01, 5.442200000000000371e-01
5.680899999999999839e-01, 5.578100000000000280e-01, 0.000000000000000000e+00, 5.832399999999999807e-01, 5.656400000000000317e-01, 5.608400000000000052e-01, 5.729800000000000448e-01, 5.894399999999999640e-01, 5.638900000000000023e-01, 5.761899999999999800e-01, 5.494200000000000195e-01, 5.638100000000000334e-01, 5.665200000000000236e-01, 5.690300000000000358e-01, 0.000000000000000000e+00, 5.827799999999999647e-01, 5.512200000000000433e-01, 5.786999999999999922e-01, 0.000000000000000000e+00, 5.586799999999999544e-01, 5.796099999999999586e-01, 5.615299999999999736e-01, 5.602599999999999802e-01, 5.509500000000000508e-01
0.000000000000000000e+00, 5.562799999999999967e-01, 0.000000000000000000e+00, 5.699999999999999512e-01, 5.478499999999999481e-01, 5.546299999999999564e-01, 5.570300000000000251e-01, 5.564200000000000257e-01, 5.627299999999999525e-01, 5.635099999999999554e-01, 0.000000000000000000e+00, 0.000000000000000000e+00, 5.554900000000000393e-01, 5.596999999999999753e-01, 0.000000000000000000e+00, 5.727400000000000269e-01, 5.460700000000000554e-01, 5.708699999999999886e-01, 0.000000000000000000e+00, 5.536200000000000010e-01, 5.511099999999999888e-01, 5.591699999999999449e-01, 5.431799999999999962e-01, 0.000000000000000000e+00
5.646900000000000253e-01, 5.858900000000000219e-01, 0.000000000000000000e+00, 6.107000000000000206e-01, 5.825500000000000123e-01, 5.761699999999999600e-01, 5.942899999999999849e-01, 5.888400000000000301e-01, 5.823300000000000143e-01, 6.083899999999999864e-01, 5.638999999999999568e-01, 5.733399999999999608e-01, 5.841300000000000381e-01, 5.993699999999999584e-01, 0.000000000000000000e+00, 6.084000000000000519e-01, 5.769100000000000339e-01, 5.999799999999999578e-01, 0.000000000000000000e+00, 5.814500000000000224e-01, 5.838700000000000001e-01, 5.837799999999999656e-01, 5.653500000000000192e-01, 5.450399999999999689e-01
0.000000000000000000e+00, 0.000000000000000000e+00, 0.000000000000000000e+00, 5.582300000000000040e-01, 0.000000000000000000e+00, 0.000000000000000000e+00, 5.432799999999999851e-01, 0.000000000000000000e+00, 0.000000000000000000e+00, 5.485400000000000276e-01, 0.000000000000000000e+00, 0.000000000000000000e+00, 0.000000000000000000e+00, 5.452599999999999669e-01, 0.000000000000000000e+00, 5.499500000000000499e-01, 0.000000000000000000e+00, 5.458199999999999719e-01, 0.000000000000000000e+00, 0.000000000000000000e+00, 0.000000000000000000e+00, 0.000000000000000000e+00, 0.000000000000000000e+00, 0.000000000000000000e+00
5.695200000000000262e-01, 0.000000000000000000e+00, 0.000000000000000000e+00, 5.674599999999999644e-01, 5.478899999999999881e-01, 0.000000000000000000e+00, 5.521300000000000097e-01, 5.799100000000000366e-01, 0.000000000000000000e+00, 5.594599999999999573e-01, 0.000000000000000000e+00, 5.721899999999999764e-01, 5.424400000000000333e-01, 5.530100000000000016e-01, 0.000000000000000000e+00, 5.488100000000000200e-01, 0.000000000000000000e+00, 5.477699999999999791e-01, 0.000000000000000000e+00, 0.000000000000000000e+00, 5.697100000000000497e-01, 0.000000000000000000e+00, 5.482599999999999696e-01, 5.645700000000000163e-01
5.446999999999999620e-01, 5.688900000000000068e-01, 0.000000000000000000e+00, 5.900199999999999889e-01, 5.678699999999999859e-01, 5.630800000000000249e-01, 5.766499999999999959e-01, 5.699400000000000022e-01, 5.708999999999999631e-01, 5.826799999999999757e-01, 5.475600000000000467e-01, 5.486299999999999510e-01, 5.716299999999999715e-01, 5.765299999999999869e-01, 0.000000000000000000e+00, 5.885899999999999466e-01, 5.627900000000000125e-01, 5.847700000000000120e-01, 0.000000000000000000e+00, 5.605599999999999472e-01, 5.639499999999999513e-01, 5.672300000000000120e-01, 5.519500000000000517e-01, 0.000000000000000000e+00
0.000000000000000000e+00, 5.653099999999999792e-01, 0.000000000000000000e+00, 5.805700000000000305e-01, 5.602000000000000313e-01, 5.642700000000000493e-01, 5.695099999999999607e-01, 5.671399999999999775e-01, 5.675900000000000389e-01, 5.823199999999999488e-01, 5.469600000000000017e-01, 5.487999999999999545e-01, 5.646999999999999797e-01, 5.734900000000000553e-01, 0.000000000000000000e+00, 5.887700000000000156e-01, 5.588400000000000034e-01, 5.780600000000000183e-01, 0.000000000000000000e+00, 5.622099999999999875e-01, 5.608800000000000452e-01, 5.646200000000000108e-01, 5.466100000000000403e-01, 0.000000000000000000e+00
0.000000000000000000e+00, 0.000000000000000000e+00, 0.000000000000000000e+00, 0.000000000000000000e+00, 0.000000000000000000e+00, 0.000000000000000000e+00, 0.000000000000000000e+00, 5.580600000000000005e-01, 0.000000000000000000e+00, 0.000000000000000000e+00, 0.000000000000000000e+00, 0.000000000000000000e+00, 0.000000000000000000e+00, 0.000000000000000000e+00, 0.000000000000000000e+00, 0.000000000000000000e+00, 0.000000000000000000e+00, 0.000000000000000000e+00, 0.000000000000000000e+00, 0.000000000000000000e+00, 5.460599999999999898e-01, 0.000000000000000000e+00, 0.000000000000000000e+00, 0.000000000000000000e+00
0.000000000000000000e+00, 0.000000000000000000e+00, 0.000000000000000000e+00, 5.444700000000000095e-01, 0.000000000000000000e+00, 0.000000000000000000e+00, 0.000000000000000000e+00, 0.000000000000000000e+00, 0.000000000000000000e+00, 0.000000000000000000e+00, 0.000000000000000000e+00, 0.000000000000000000e+00, 0.000000000000000000e+00, 0.000000000000000000e+00, 0.000000000000000000e+00, 5.482500000000000151e-01, 0.000000000000000000e+00, 5.447899999999999965e-01, 0.000000000000000000e+00, 0.000000000000000000e+00, 0.000000000000000000e+00, 0.000000000000000000e+00, 0.000000000000000000e+00, 0.000000000000000000e+00
... 15 more rows
